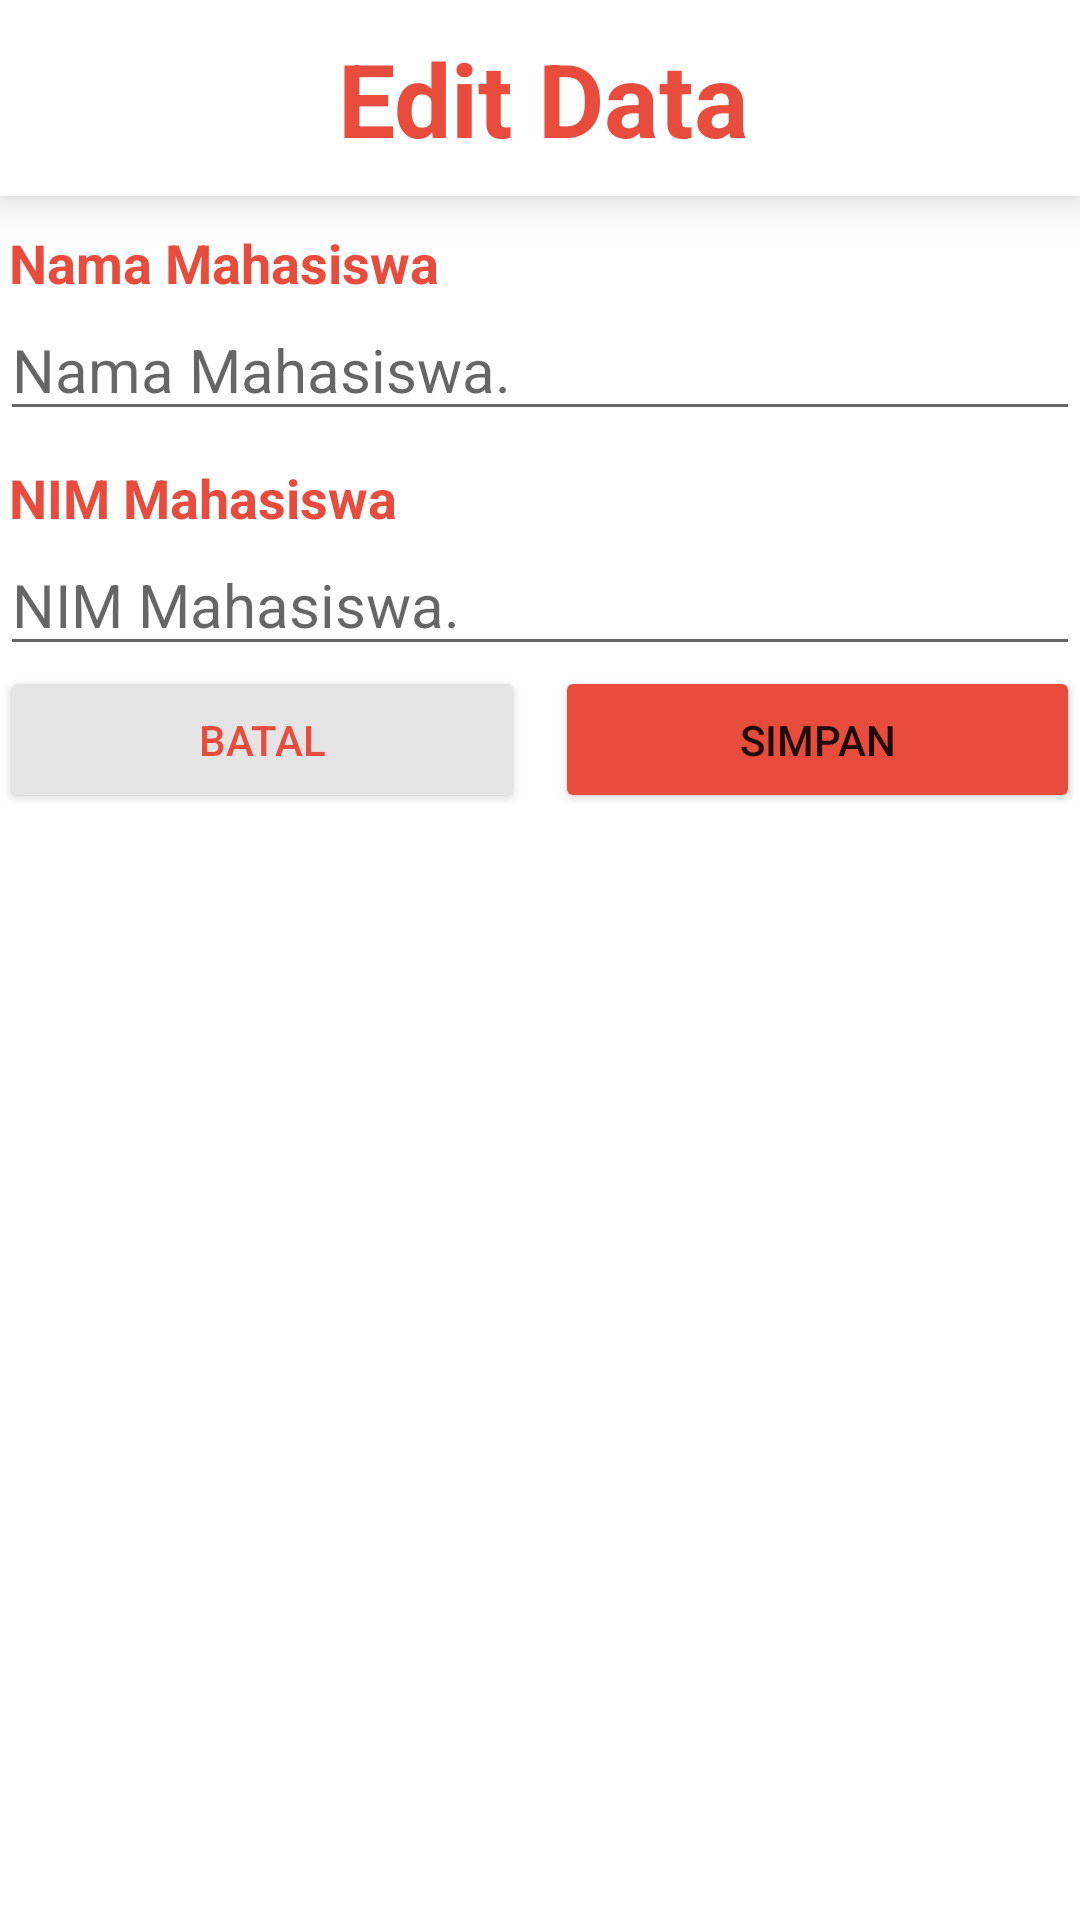

Layout XML and referenced resources for this Android screen:
<!-- AndroidManifest.xml: application theme Theme.TugasRoom -->
<!-- res/layout/activity_edit_mahasiswa.xml -->
<?xml version="1.0" encoding="utf-8"?>
<LinearLayout xmlns:android="http://schemas.android.com/apk/res/android"
    xmlns:app="http://schemas.android.com/apk/res-auto"
    xmlns:tools="http://schemas.android.com/tools"
    xmlns:card_view="http://schemas.android.com/apk/res-auto"
    android:layout_width="match_parent"
    android:layout_height="match_parent"
    android:layout_marginLeft="25dp"
    android:layout_marginTop="15dp"
    android:layout_marginRight="25dp"
    android:layout_marginBottom="15dp"
    android:orientation="vertical"
    tools:context=".activity.EditMahasiswa">

    <androidx.cardview.widget.CardView
        android:layout_width="match_parent"
        android:layout_height="wrap_content"
        card_view:cardCornerRadius="0dp"
        card_view:cardElevation="10dp">

        <TextView
            android:id="@+id/textView"
            android:layout_width="wrap_content"
            android:layout_height="wrap_content"
            android:layout_gravity="center"
            android:layout_marginTop="10dp"
            android:layout_marginBottom="10dp"
            android:paddingLeft="3dp"
            android:text="Edit Data"
            android:textColor="@color/merahsoft"
            android:textSize="34sp"
            android:textStyle="bold" />
    </androidx.cardview.widget.CardView>

    <ScrollView
        android:layout_width="match_parent"
        android:layout_height="wrap_content"
        android:layout_weight="1">

        <LinearLayout
            android:layout_width="match_parent"
            android:layout_height="wrap_content"
            android:orientation="vertical">

            <TextView
                android:id="@+id/textView23"
                android:layout_width="match_parent"
                android:layout_height="wrap_content"
                android:layout_marginTop="10dp"
                android:paddingLeft="3dp"
                android:text="Nama Mahasiswa"
                android:textColor="@color/merahsoft"
                android:textSize="18sp"
                android:textStyle="bold" />

            <EditText
                android:id="@+id/namaEdit"
                android:layout_width="match_parent"
                android:layout_height="wrap_content"
                android:ems="10"
                android:hint="Nama Mahasiswa."
                android:inputType="textPersonName"
                android:textSize="20sp" />

            <TextView
                android:id="@+id/textView24"
                android:layout_width="match_parent"
                android:layout_height="wrap_content"
                android:layout_marginTop="10dp"
                android:paddingLeft="3dp"
                android:text="NIM Mahasiswa"
                android:textColor="@color/merahsoft"
                android:textSize="18sp"
                android:textStyle="bold" />

            <EditText
                android:id="@+id/nimEdit"
                android:layout_width="match_parent"
                android:layout_height="wrap_content"
                android:ems="10"
                android:hint="NIM Mahasiswa."
                android:inputType="number"
                android:textSize="20sp" />

            <LinearLayout
                android:layout_width="match_parent"
                android:layout_height="wrap_content"
                android:layout_weight="1"
                android:orientation="horizontal">

                <Button
                    android:id="@+id/tombolbataled"
                    android:layout_width="wrap_content"
                    android:layout_height="wrap_content"
                    android:layout_marginRight="10dp"
                    android:layout_weight="1"
                    android:backgroundTint="#E4E4E4"
                    android:padding="15dp"
                    android:text="Batal"
                    android:textColor="@color/merahsoft"
                    app:iconPadding="0dp" />

                <Button
                    android:id="@+id/tombolkirimed"
                    android:layout_width="wrap_content"
                    android:layout_height="wrap_content"
                    android:layout_weight="1"
                    android:backgroundTint="@color/merahsoft"
                    android:padding="15dp"
                    android:text="SIMPAN"
                    app:iconPadding="0dp" />

            </LinearLayout>

        </LinearLayout>
    </ScrollView>

</LinearLayout>
<!-- resources referenced by this layout -->
<resources>
  <color name="merahsoft">#e84c3d</color>
  <style name="Theme.TugasRoom" parent="Theme.MaterialComponents.DayNight.DarkActionBar">
          
          <item name="colorPrimary">@color/merahsoft</item>
          <item name="colorPrimaryVariant">@color/merahsoft</item>
          <item name="colorOnPrimary">@color/white</item>
          
          <item name="colorSecondary">@color/teal_200</item>
          <item name="colorSecondaryVariant">@color/teal_700</item>
          <item name="colorOnSecondary">@color/black</item>
          
          <item name="android:statusBarColor" tools:targetApi="l">?attr/colorPrimaryVariant</item>
          
      </style>
  <color name="white">#FFFFFFFF</color>
  <color name="teal_200">#FF03DAC5</color>
  <color name="teal_700">#FF018786</color>
  <color name="black">#FF000000</color>
</resources>
